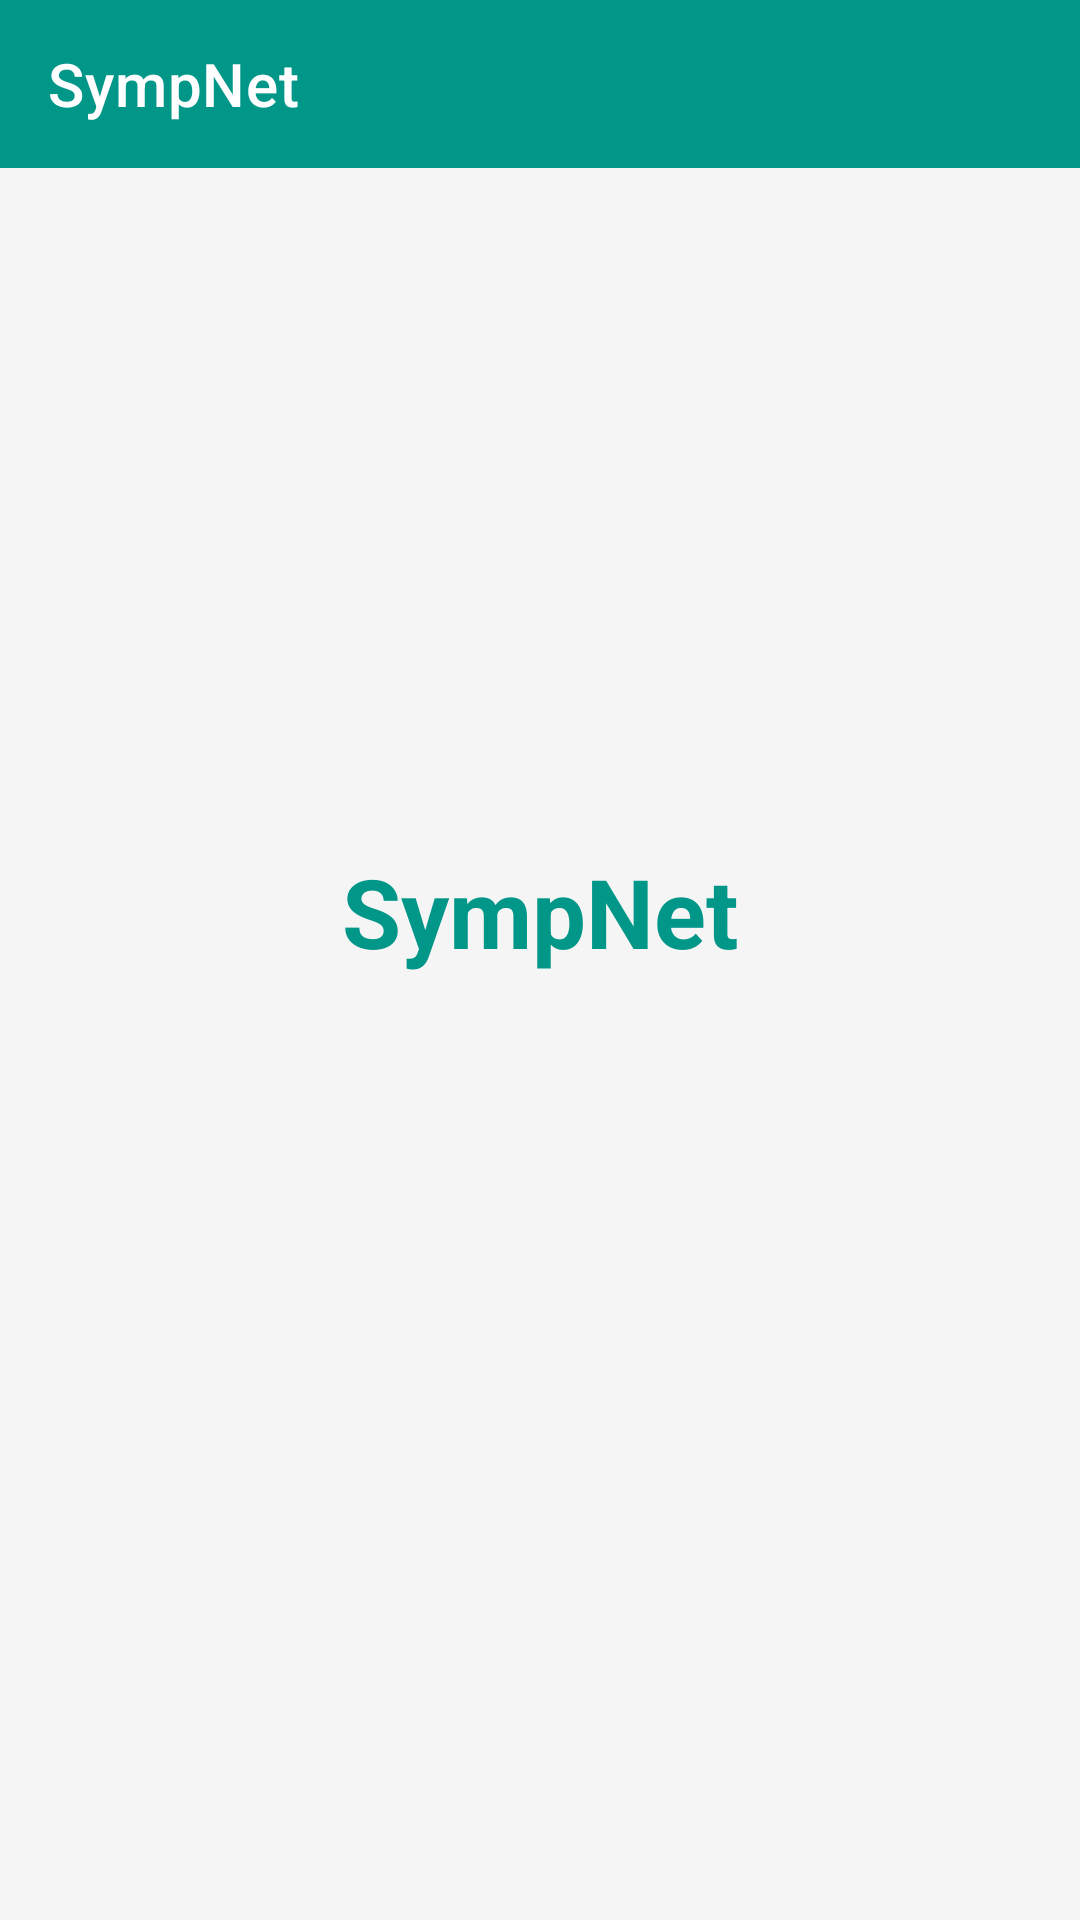

Here is an Android app screen rendered from its layout file. Give the layout XML and the strings, colors and styles it references.
<!-- AndroidManifest.xml: application theme Theme.SympNet -->
<!-- res/layout/activity_main.xml -->
<?xml version="1.0" encoding="utf-8"?>
<androidx.drawerlayout.widget.DrawerLayout
    xmlns:android="http://schemas.android.com/apk/res/android"
    xmlns:app="http://schemas.android.com/apk/res-auto"
    android:id="@+id/drawerLayout"
    android:layout_width="match_parent"
    android:layout_height="match_parent">

    
    <LinearLayout
        android:layout_width="match_parent"
        android:layout_height="match_parent"
        android:orientation="vertical"
        android:background="#F5F5F5">

        
        <androidx.appcompat.widget.Toolbar
            android:id="@+id/toolbar"
            android:layout_width="match_parent"
            android:layout_height="?attr/actionBarSize"
            android:background="#009688"
            app:title="SympNet"
            app:titleTextColor="#FFFFFF"/>

        
        <LinearLayout
            android:layout_width="match_parent"
            android:layout_height="match_parent"
            android:orientation="vertical"
            android:gravity="center"
            android:padding="32dp">

            <TextView
                android:text="SympNet"
                android:textSize="32sp"
                android:textStyle="bold"
                android:textColor="#009688"
                android:layout_marginBottom="16dp"
                android:layout_width="wrap_content"
                android:layout_height="wrap_content"/>

            <TextView
                android:id="@+id/tvWelcome"
                android:textSize="18sp"
                android:textColor="#333333"
                android:layout_marginBottom="48dp"
                android:gravity="center"
                android:layout_width="wrap_content"
                android:layout_height="wrap_content"/>

        </LinearLayout>
    </LinearLayout>

    
    <com.google.android.material.navigation.NavigationView
        android:id="@+id/navigationView"
        android:layout_width="280dp"
        android:layout_height="match_parent"
        android:layout_gravity="start"
        android:background="#FFFFFF"
        app:headerLayout="@layout/nav_header"
        app:menu="@menu/nav_menu"
        app:itemIconTint="#009688"
        app:itemTextColor="#333333"/>

</androidx.drawerlayout.widget.DrawerLayout>
<!-- res/layout/nav_header.xml (included above) -->
<?xml version="1.0" encoding="utf-8"?>
<LinearLayout xmlns:android="http://schemas.android.com/apk/res/android"
    android:layout_width="match_parent"
    android:layout_height="180dp"
    android:background="#009688"
    android:orientation="vertical"
    android:gravity="bottom"
    android:padding="24dp">

    <de.hdodenhof.circleimageview.CircleImageView
        android:id="@+id/navProfilePhoto"
        android:layout_width="64dp"
        android:layout_height="64dp"
        android:src="@drawable/ic_default_avatar"
        android:layout_marginBottom="12dp"/>

    <TextView
        android:id="@+id/navUserName"
        android:text="Patient"
        android:textColor="#FFFFFF"
        android:textSize="16sp"
        android:textStyle="bold"
        android:layout_width="wrap_content"
        android:layout_height="wrap_content"/>

    <TextView
        android:id="@+id/navUserEmail"
        android:text=""
        android:textColor="#B2EBF2"
        android:textSize="13sp"
        android:layout_width="wrap_content"
        android:layout_height="wrap_content"/>

</LinearLayout>
<!-- resources referenced by this layout -->
<resources>
  <!-- drawable ic_default_avatar (drawable) -->
  <?xml version="1.0" encoding="utf-8"?>
  <vector xmlns:android="http://schemas.android.com/apk/res/android"
      android:width="100dp"
      android:height="100dp"
      android:viewportWidth="24"
      android:viewportHeight="24">
  
      
      <path
          android:fillColor="#E0F2F1"
          android:pathData="M12,12m-12,0a12,12 0,1 1,24 0a12,12 0,1 1,-24 0"/>
  
      
      <path
          android:fillColor="#009688"
          android:pathData="M12,6m-2.5,0a2.5,2.5 0,1 1,5 0a2.5,2.5 0,1 1,-5 0"/>
  
      
      <path
          android:fillColor="#009688"
          android:pathData="M12,13c-3.5,0 -6,1.8 -6,3.5L6,18h12v-1.5c0,-1.7 -2.5,-3.5 -6,-3.5z"/>
  
  </vector>
  <style name="Theme.SympNet" parent="Theme.MaterialComponents.DayNight.NoActionBar">
          <item name="colorPrimary">#009688</item>
          <item name="colorPrimaryVariant">#00796B</item>
          <item name="colorOnPrimary">#FFFFFF</item>
          <item name="colorSecondary">#80CBC4</item>
          <item name="colorSecondaryVariant">#00796B</item>
          <item name="colorOnSecondary">#000000</item>
          <item name="android:statusBarColor">#00796B</item>
          <item name="android:windowBackground">#FFFFFF</item>
          <item name="windowActionBar">false</item>
          <item name="windowNoTitle">true</item>
          <item name="boxBackgroundColor">#F0FAFA</item>
      </style>
</resources>
